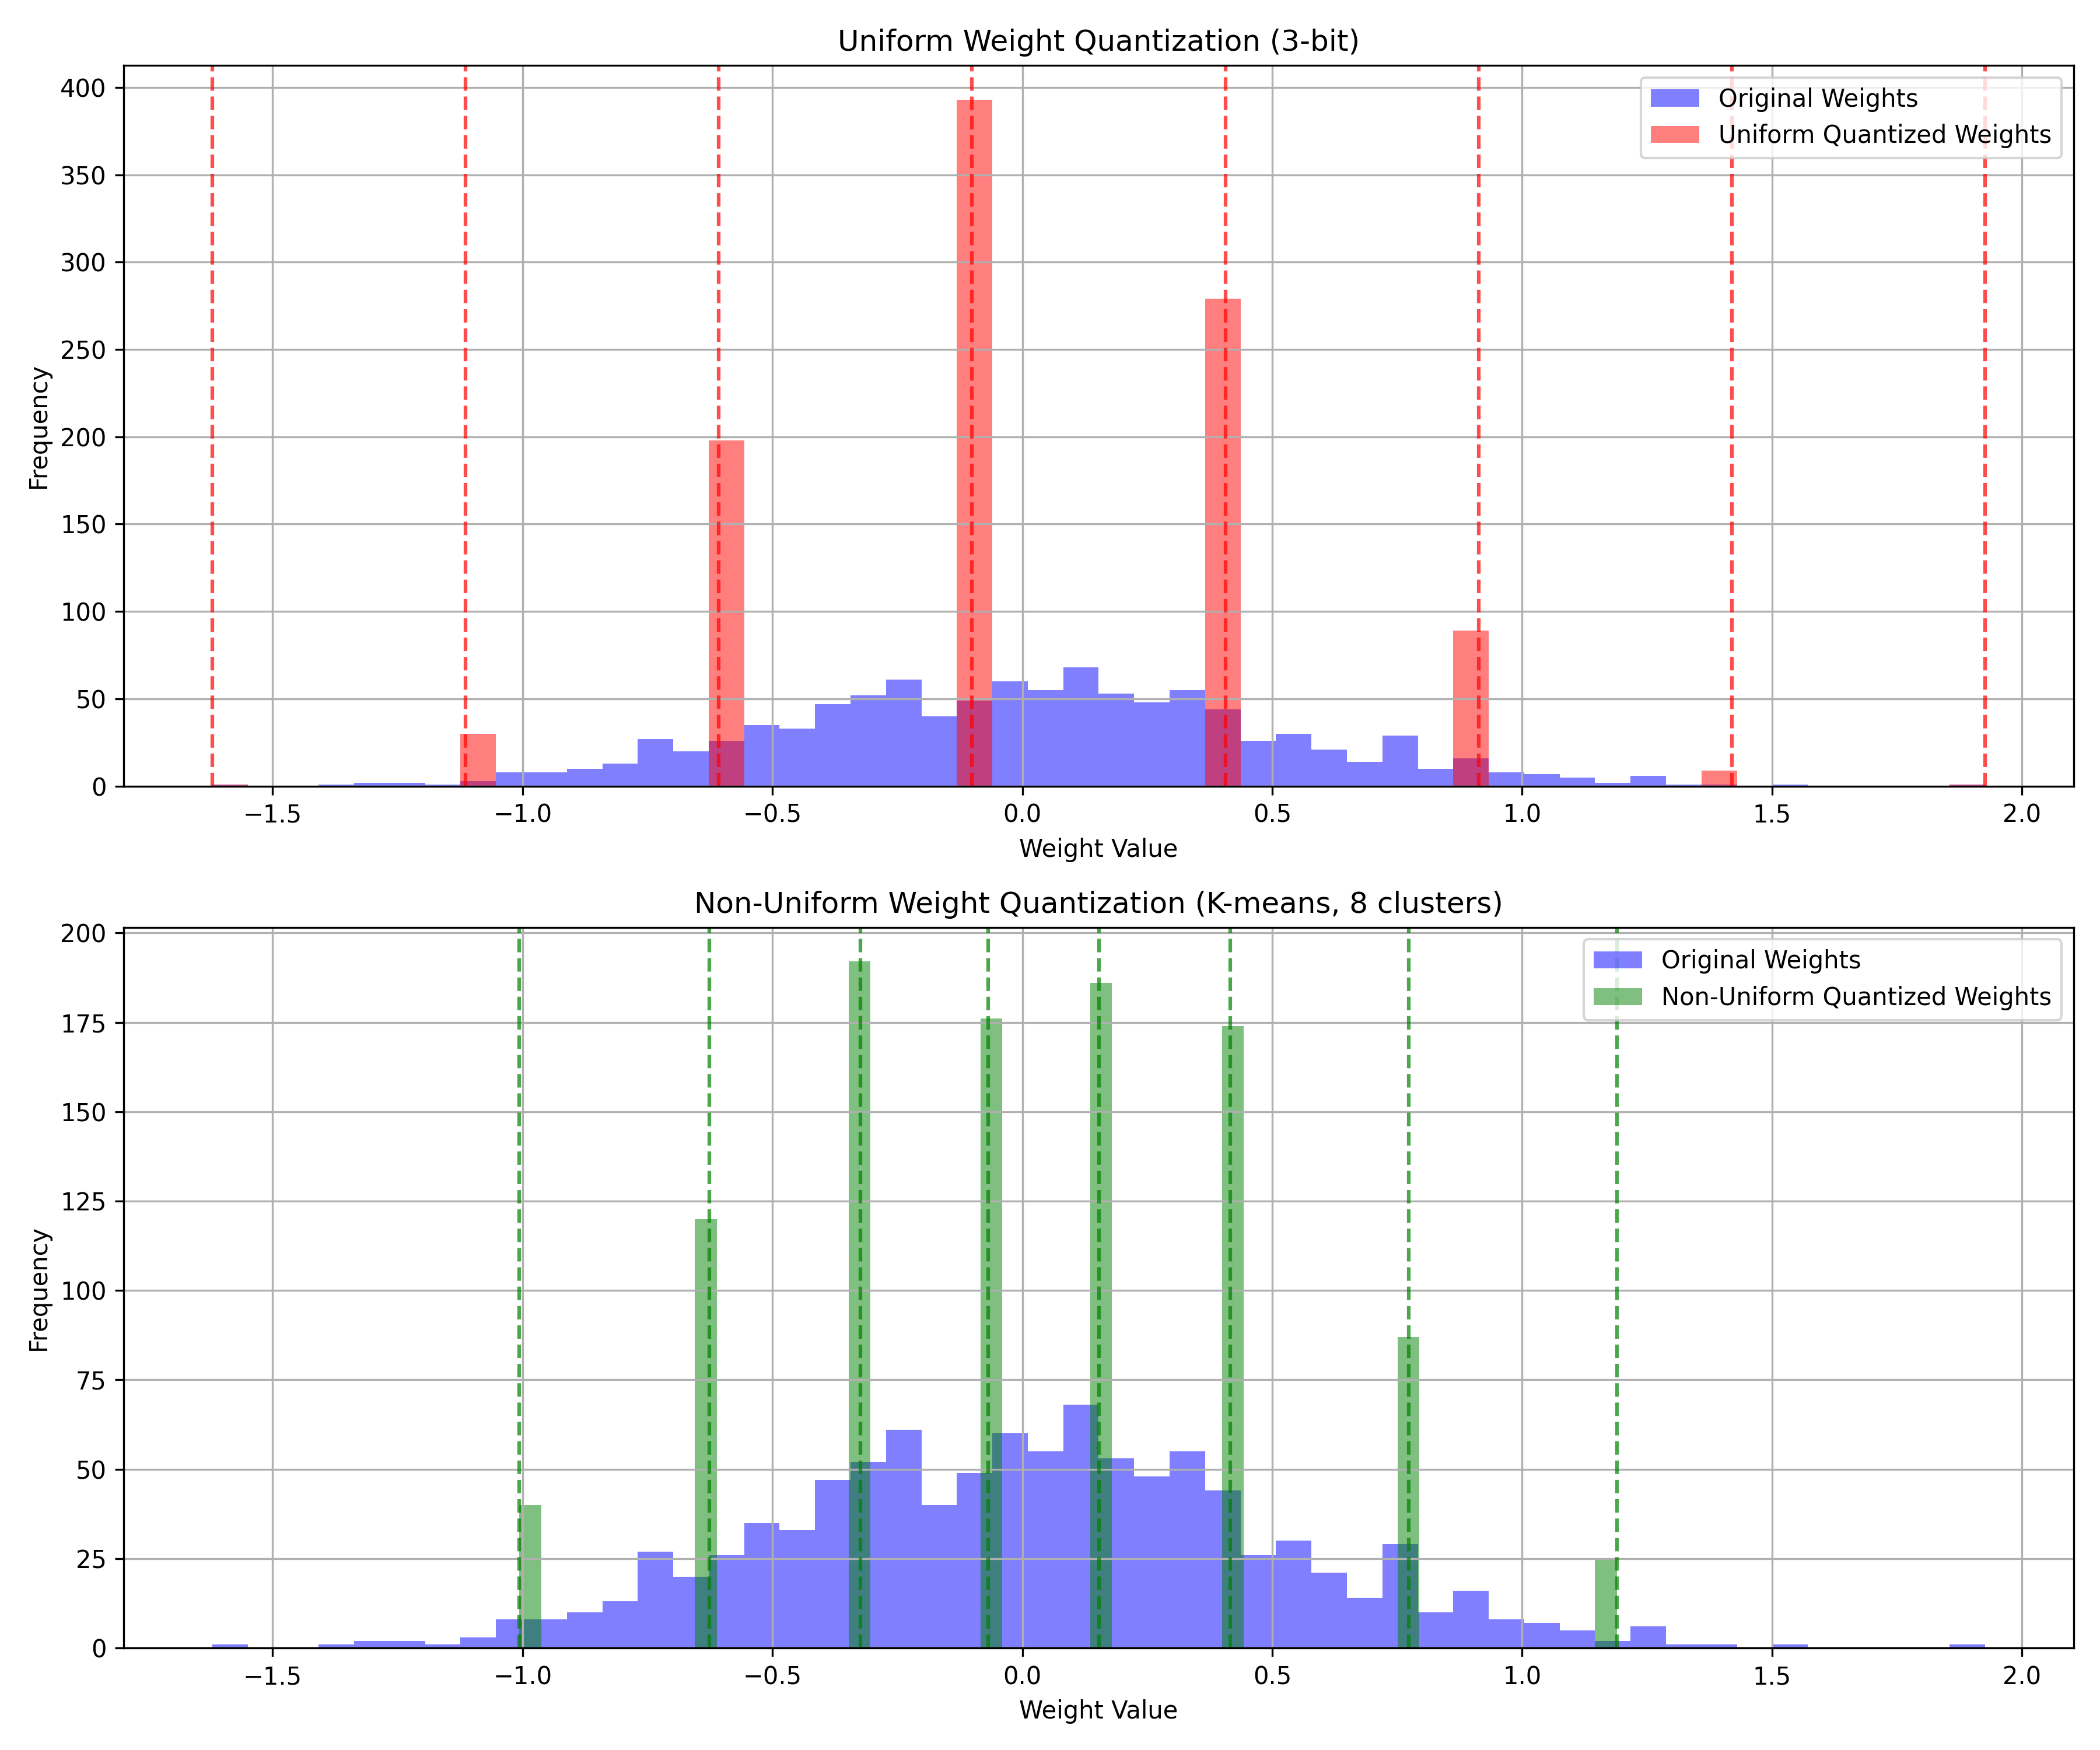

The Python source for this figure:
import numpy as np
import matplotlib.pyplot as plt
import torch
import torch.nn as nn
from sklearn.cluster import KMeans

np.random.seed(42)
torch.manual_seed(42)

num_weights = 1000
original_weights = np.random.normal(0, 0.5, num_weights)

def uniform_quantization(weights, bits=8):
    """Function for uniform quantization (simulates 8-bit quantization in ML)."""
    min_val, max_val = weights.min(), weights.max()
    step = (max_val - min_val) / (2**bits - 1)
    quantized = min_val + step * np.round((weights - min_val) / step)
    return quantized, step

def non_uniform_quantization(weights, clusters=256):
    """Non-uniform quantization based on weight distribution (similar to distribution-aware quantization)."""
    weights_reshaped = weights.reshape(-1, 1)
    kmeans = KMeans(n_clusters=clusters, random_state=42, n_init=10).fit(weights_reshaped)
    centroids = kmeans.cluster_centers_.flatten()
    quantized = np.zeros_like(weights)
    labels = kmeans.labels_
    
    for i in range(len(weights)):
        quantized[i] = centroids[labels[i]]
    
    return quantized, centroids

uniform_quantized, uniform_step = uniform_quantization(original_weights, bits=3)
nonuniform_quantized, centroids = non_uniform_quantization(original_weights, clusters=8)

# Calculate quantization errors
uniform_error = np.abs(original_weights - uniform_quantized)
nonuniform_error = np.abs(original_weights - nonuniform_quantized)

bins = 50

# Create a single figure with both representations
plt.figure(figsize=(12, 10))

# Top half - Uniform Quantization
plt.subplot(2, 1, 1)
plt.hist(original_weights, bins=bins, alpha=0.5, label='Original Weights', color='blue')
plt.hist(uniform_quantized, bins=bins, alpha=0.5, label='Uniform Quantized Weights', color='red')
for level in np.unique(uniform_quantized):
    plt.axvline(x=level, color='r', linestyle='--', alpha=0.7)
plt.title("Uniform Weight Quantization (3-bit)")
plt.xlabel("Weight Value")
plt.ylabel("Frequency")
plt.legend()
plt.grid(True)

# Bottom half - Non-Uniform Quantization
plt.subplot(2, 1, 2)
plt.hist(original_weights, bins=bins, alpha=0.5, label='Original Weights', color='blue')
plt.hist(nonuniform_quantized, bins=bins, alpha=0.5, label='Non-Uniform Quantized Weights', color='green')
for level in np.unique(nonuniform_quantized):
    plt.axvline(x=level, color='g', linestyle='--', alpha=0.7)
plt.title("Non-Uniform Weight Quantization (K-means, 8 clusters)")
plt.xlabel("Weight Value")
plt.ylabel("Frequency")
plt.legend()
plt.grid(True)

plt.tight_layout()
plt.savefig("quantization_comparison.png", dpi=300)
plt.show()

print("Image generated: quantization_comparison.png")